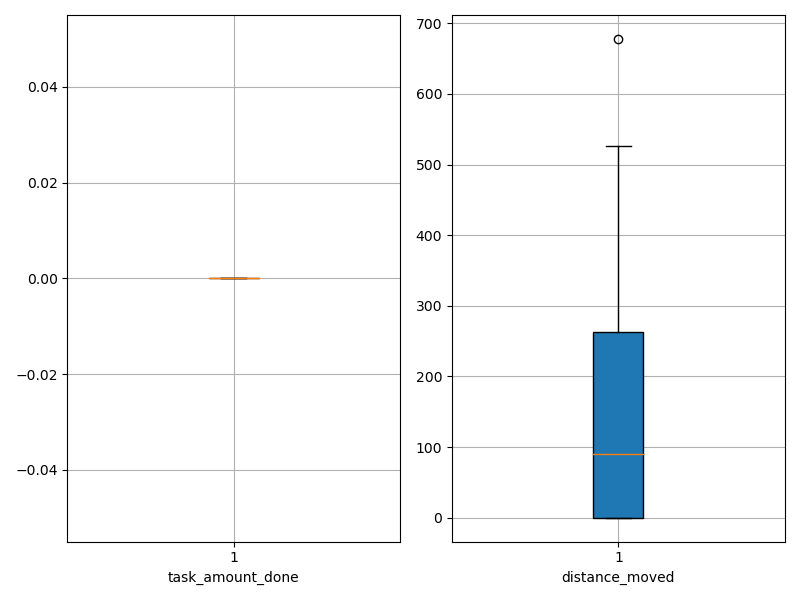

Data behind this chart, as committed beside it:
agent_id, task_amount_done, distance_moved
0, 0.0, 0.05
1, 0.0, 0.05
2, 0.0, 0.05
3, 0.0, 0.05
4, 0.0, 0.05
5, 0.0, 0.05
6, 0.0, 0.05
7, 0.0, 0.05
8, 0.0, 0.05
9, 0.0, 0.05
10, 0.0, 180.3
11, 0.0, 301.6
12, 0.0, 242.3
13, 0.0, 195.3
14, 0.0, 262.3
15, 0.0, 384.3
16, 0.0, 265.5
17, 0.0, 526.3
18, 0.0, 236.6
19, 0.0, 677.8
